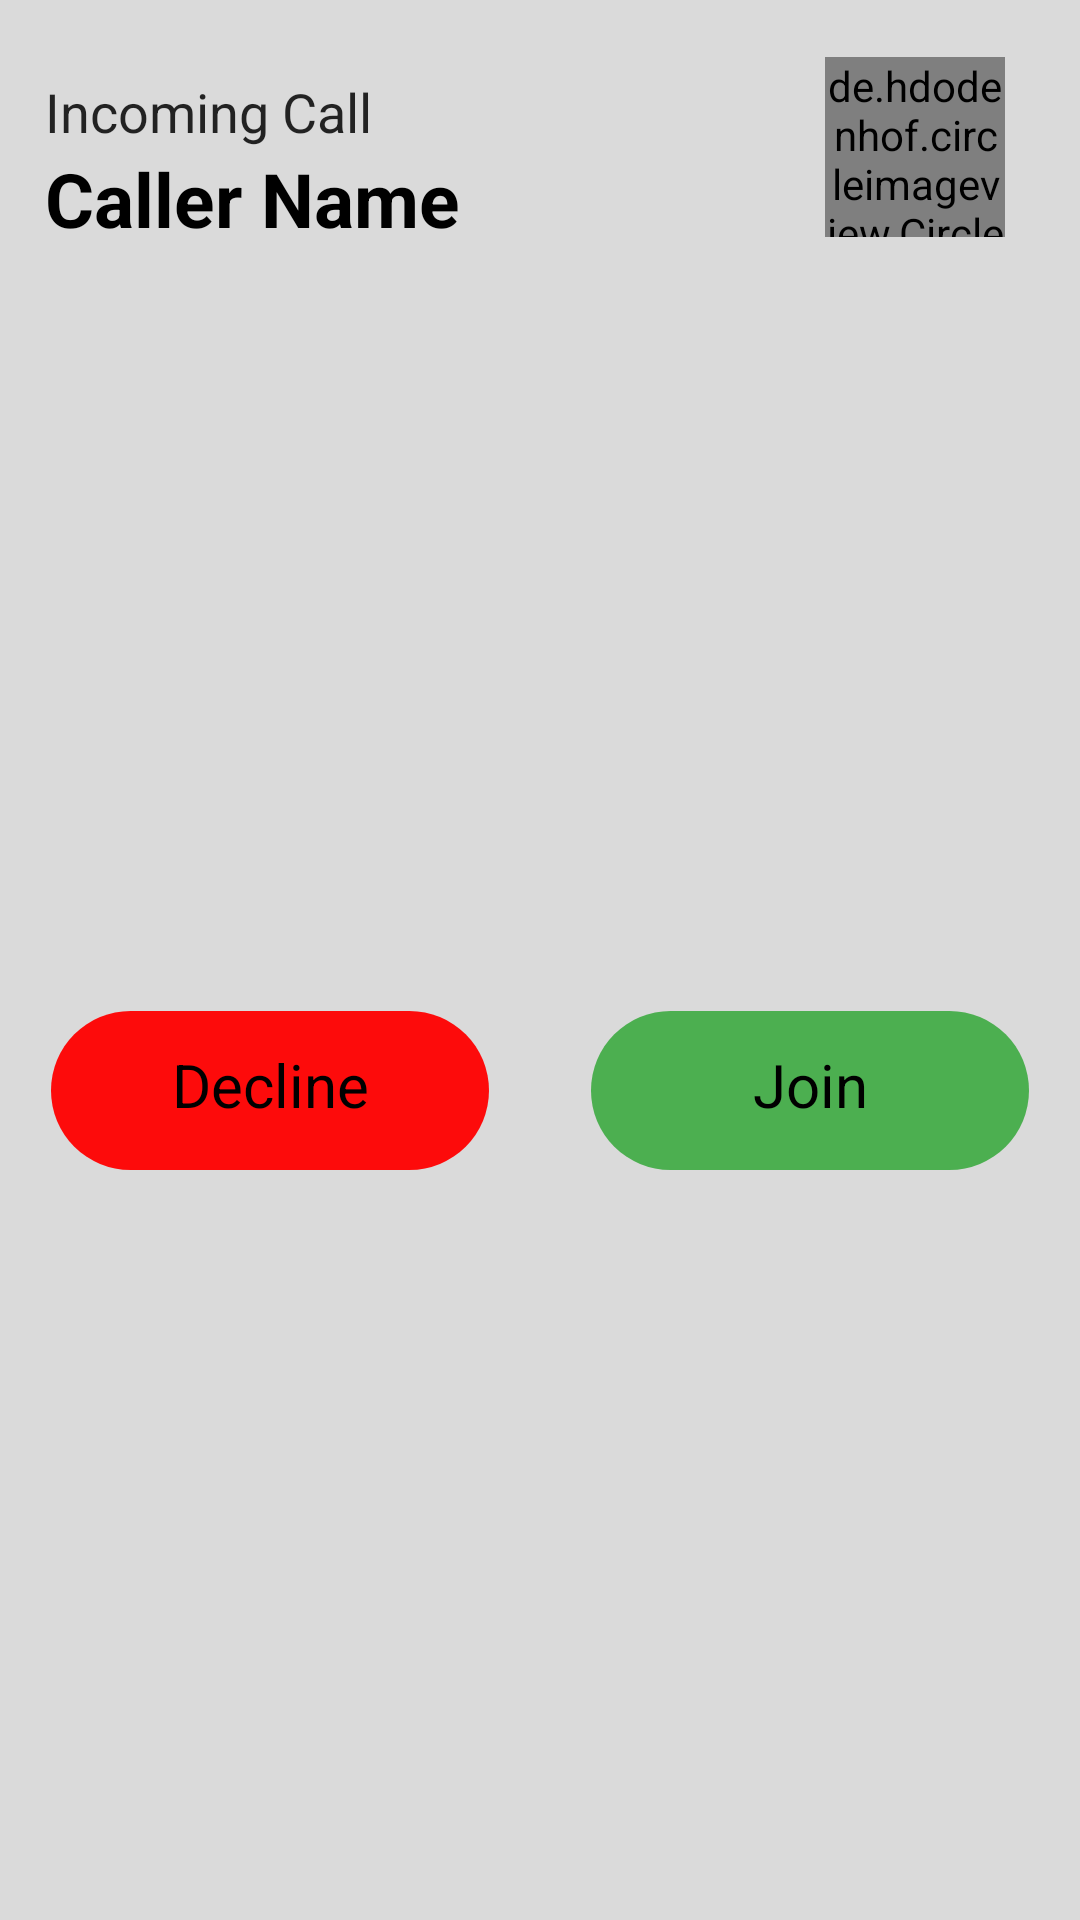

This screen was rendered from an Android layout file. Write that file and the resources it references.
<!-- AndroidManifest.xml: application theme Base.Theme.ChatApp -->
<!-- res/layout/call_notif.xml -->
<?xml version="1.0" encoding="utf-8"?>
<androidx.constraintlayout.widget.ConstraintLayout xmlns:android="http://schemas.android.com/apk/res/android"
    xmlns:app="http://schemas.android.com/apk/res-auto"
    xmlns:tools="http://schemas.android.com/tools"
    android:background="#E6D8D8D8"
    android:layout_width="match_parent"
    android:layout_height="wrap_content">

    <de.hdodenhof.circleimageview.CircleImageView
        android:id="@+id/circleImageView2"
        android:layout_width="60dp"
        android:layout_height="60dp"
        android:layout_marginTop="15dp"

        android:layout_marginEnd="25dp"
        android:src="@drawable/gallery_placeholder"

        app:layout_constraintBottom_toBottomOf="@+id/textView2"
        app:layout_constraintEnd_toEndOf="parent"
        app:layout_constraintTop_toTopOf="parent" />

    <TextView
        android:id="@+id/textView2"
        android:layout_width="wrap_content"
        android:layout_height="wrap_content"
        android:text="Caller Name"
        android:textColor="@color/black"

        android:textSize="25sp"

        android:textStyle="bold"
        app:layout_constraintStart_toStartOf="@+id/textView3"
        app:layout_constraintTop_toBottomOf="@+id/textView3" />

    <TextView
        android:id="@+id/textView3"
        android:layout_width="wrap_content"
        android:layout_height="wrap_content"
        android:layout_marginStart="15dp"
        android:layout_marginTop="25dp"

        android:text="Incoming Call"
        android:textColor="#D7000000"
        android:textSize="18sp"

        app:layout_constraintStart_toStartOf="parent"
        app:layout_constraintTop_toTopOf="parent" />

    <TextView
        android:id="@+id/textView5"

        android:layout_width="0dp"
        android:layout_height="wrap_content"
        android:layout_marginHorizontal="15dp"
        android:layout_marginTop="15dp"
        android:layout_marginBottom="15dp"
        android:background="@drawable/decline_drawable"
        android:padding="15dp"
        android:text="Decline"
        android:textAlignment="center"
        android:textColor="@color/black"


        android:textSize="20sp"

        app:layout_constraintBottom_toBottomOf="parent"
        app:layout_constraintEnd_toStartOf="@+id/textView4"
        app:layout_constraintHorizontal_bias="0.5"
        app:layout_constraintStart_toStartOf="parent"
        app:layout_constraintTop_toBottomOf="@+id/textView2" />

    <TextView
        android:id="@+id/textView4"

        android:layout_width="0dp"
        android:layout_height="wrap_content"
        android:layout_marginHorizontal="15dp"
        android:background="@drawable/join_drawable"
        android:padding="15dp"

        android:text="Join"
        android:textAlignment="center"
        android:textColor="@color/black"
        android:textSize="20sp"


        app:layout_constraintBottom_toBottomOf="@+id/textView5"
        app:layout_constraintEnd_toEndOf="parent"
        app:layout_constraintHorizontal_bias="0.5"
        app:layout_constraintStart_toEndOf="@+id/textView5"
        app:layout_constraintTop_toTopOf="@+id/textView5" />

</androidx.constraintlayout.widget.ConstraintLayout>
<!-- resources referenced by this layout -->
<resources>
  <color name="black">#FF000000</color>
  <!-- drawable decline_drawable (drawable) -->
  <?xml version="1.0" encoding="utf-8"?>
  <layer-list xmlns:android="http://schemas.android.com/apk/res/android">
  
      <item
          android:left="2dp"
          android:right="2dp"
          android:top="4dp">
          <shape android:shape="rectangle">
              <solid android:color="#F2FF0000" />
              <corners
                  android:bottomLeftRadius="45dp"
                  android:bottomRightRadius="45dp"
                  android:topLeftRadius="45dp"
                  android:topRightRadius="45dp" />
          </shape>
      </item>
  </layer-list>
  <!-- drawable join_drawable (drawable) -->
  <?xml version="1.0" encoding="utf-8"?>
  <layer-list xmlns:android="http://schemas.android.com/apk/res/android">
  
      <item
          android:left="2dp"
          android:right="2dp"
          android:top="4dp">
          <shape android:shape="rectangle">
              <solid android:color="#4CAF50" />
              <corners
                  android:bottomLeftRadius="45dp"
                  android:bottomRightRadius="45dp"
                  android:topLeftRadius="45dp"
                  android:topRightRadius="45dp" />
          </shape>
      </item>
  </layer-list>
  <style name="Base.Theme.ChatApp" parent="Theme.AppCompat.DayNight.NoActionBar">
          
          <item name="colorPrimary">@color/primaryColor</item>
          <item name="colorAccent">@color/accentColor</item>
          
      </style>
  <color name="primaryColor">#FF5722</color>
  <color name="accentColor">#03A9F4</color>
</resources>
